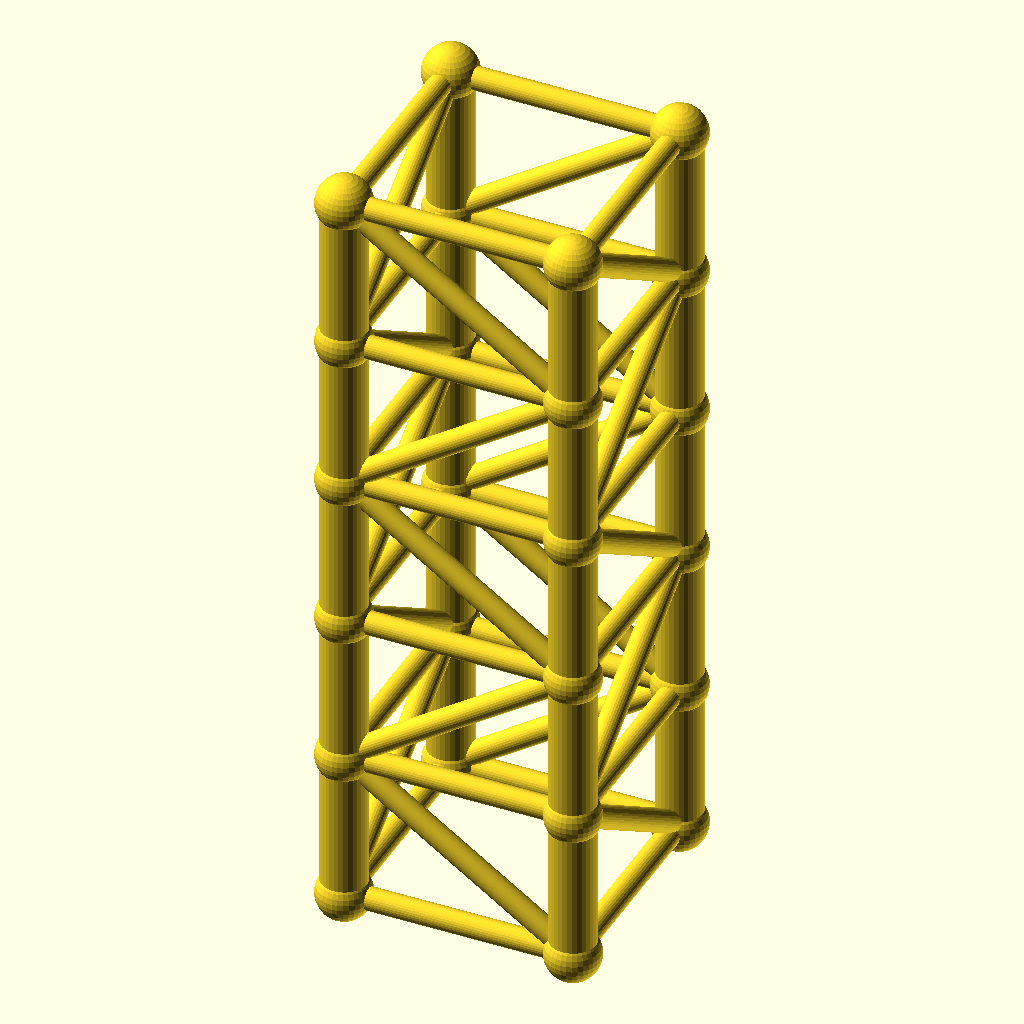
Cell 1: rendered with the file's own defaults.
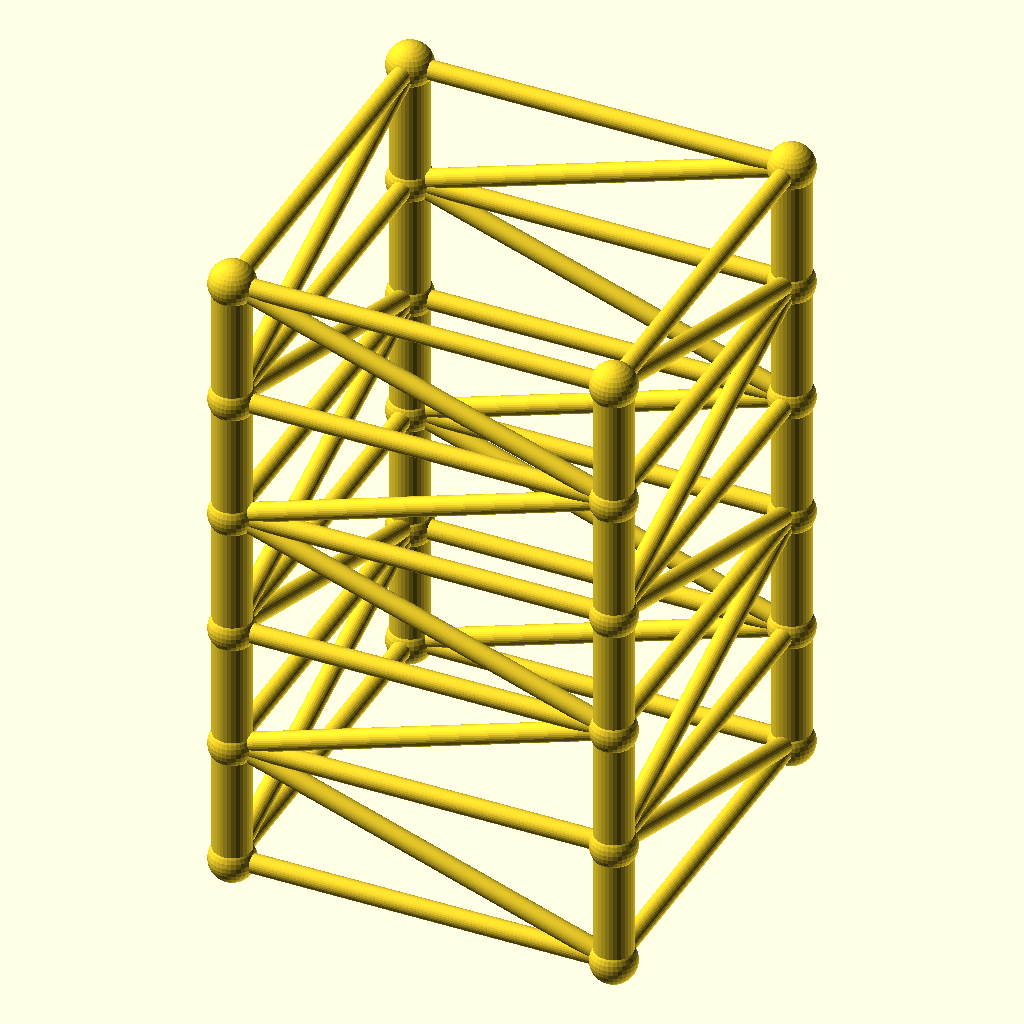
Cell 2: the same model with size = 120.
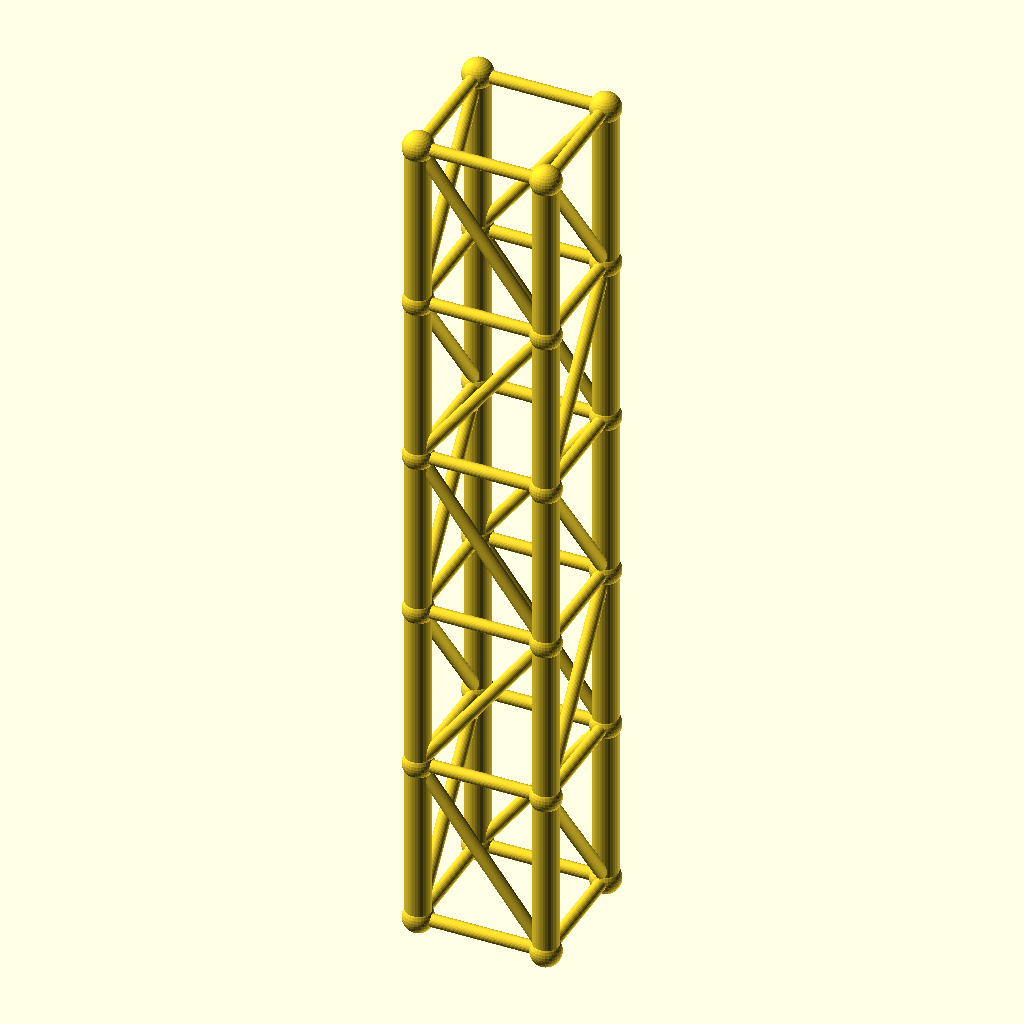
Cell 3: the same model with lvl = 80.
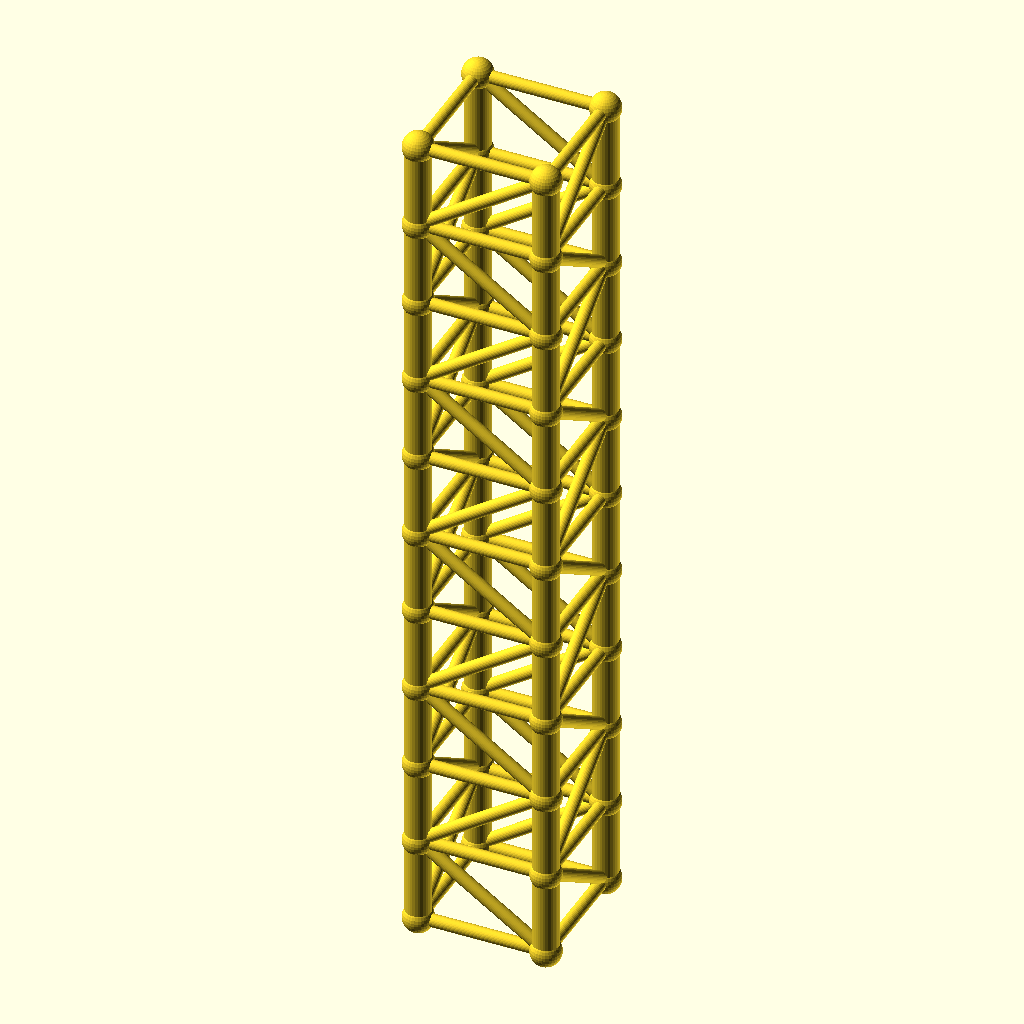
Cell 4: the same model with levels = 10.
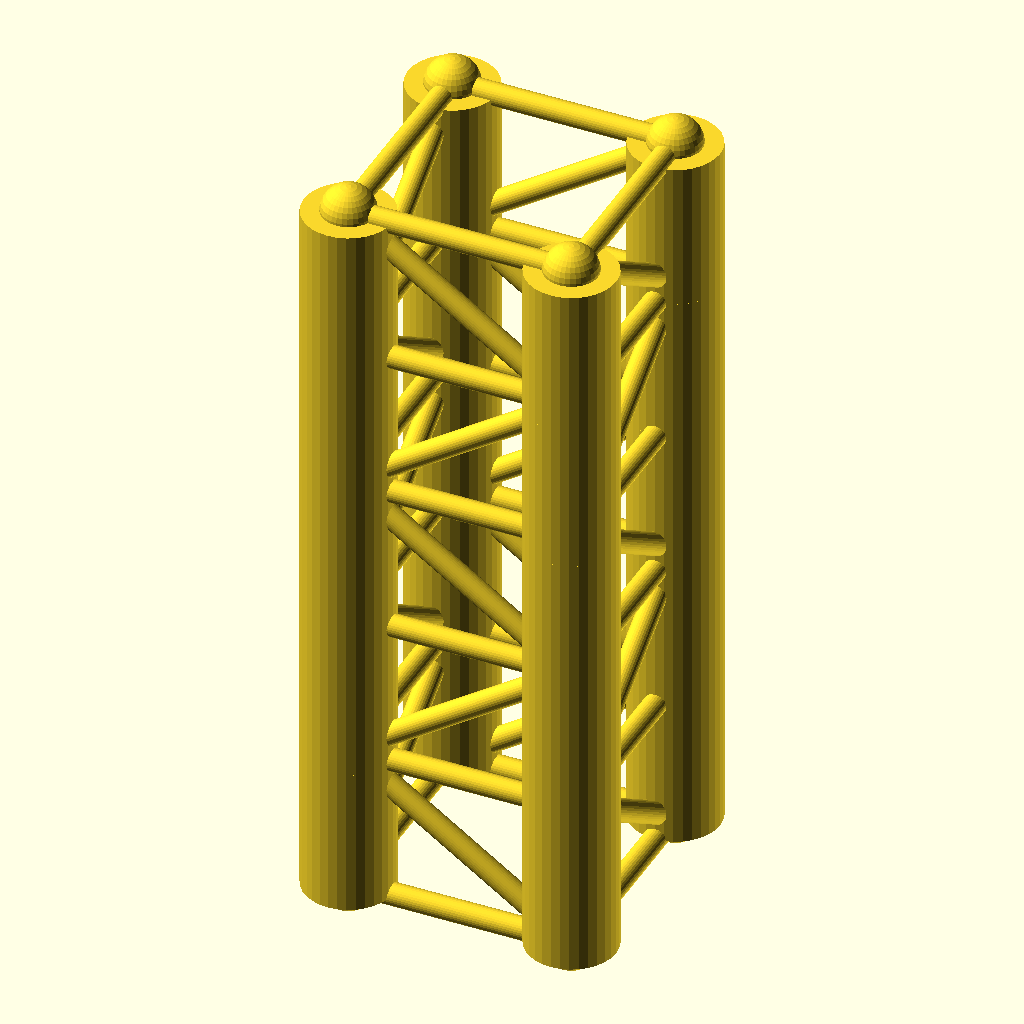
Cell 5: leg_r = 12 (everything else at default).
The same orthographic view direction (rotation 55°, 0°, 25°; colour scheme Cornfield) for every cell, with the view re-fitted per cell, so scale and position can differ between cells.
The OpenSCAD source (optional_data/gen2/towers/part_0021.scad):
$fn = 32;

// ----------------------------------------------------------------------
// Four-leg tower: 60 x 60 x 200 mm, 5 bays of 40 mm
// ----------------------------------------------------------------------

// --- parameters (mm) ---
size = 60;                // footprint across the legs
lvl = 40;                 // bay height between the rings
levels = 5;               // number of bays
tower_h = 200;            // overall height
leg_r = 6;                // leg tube radius
brace_r = 3;              // brace tube radius
joint_r = 7.2;            // joint ball radius

module member(a, b, r) {
  /* rod: cylinder from joint a to joint b */
  d = b - a;
  length = norm(d);
  translate(a) rotate([0, acos(d[2] / length), atan2(d[1], d[0])])
    cylinder(h = length, r = r);
}

module joint(p, r) {
  /* ball at the joint centre */
  translate(p) sphere(r = r);
}

p = [[1, 1], [1, -1], [-1, -1], [-1, 1]];

/* legs */
for (i = [0 : levels - 1]) {
  for (j = [0 : 3]) {
    member([p[j][0] * size / 2, p[j][1] * size / 2, i * lvl],
           [p[j][0] * size / 2, p[j][1] * size / 2, (i + 1) * lvl], leg_r);
  }
}

/* rings at every level */
for (i = [0 : levels]) {
  for (j = [0 : 3]) {
    member([p[j][0] * size / 2, p[j][1] * size / 2, i * lvl],
           [p[(j + 1) % 4][0] * size / 2, p[(j + 1) % 4][1] * size / 2, i * lvl], brace_r);
  }
}

/* braces alternate direction bay by bay */
for (i = [0 : levels - 1]) {
  for (j = [0 : 3]) {
    if (i % 2 == 0) {
      member([p[j][0] * size / 2, p[j][1] * size / 2, i * lvl],
             [p[(j + 1) % 4][0] * size / 2, p[(j + 1) % 4][1] * size / 2, (i + 1) * lvl], brace_r);
    } else {
      member([p[(j + 1) % 4][0] * size / 2, p[(j + 1) % 4][1] * size / 2, i * lvl],
             [p[j][0] * size / 2, p[j][1] * size / 2, (i + 1) * lvl], brace_r);
    }
  }
}

/* joint balls */
for (i = [0 : levels]) {
  for (j = [0 : 3]) {
    joint([p[j][0] * size / 2, p[j][1] * size / 2, i * lvl], joint_r);
  }
}
Parameter table extracted from the source (name, type, default, range or options):
size: number, default 60
lvl: number, default 40
levels: number, default 5
tower_h: number, default 200
leg_r: number, default 6
brace_r: number, default 3
joint_r: number, default 7.2
